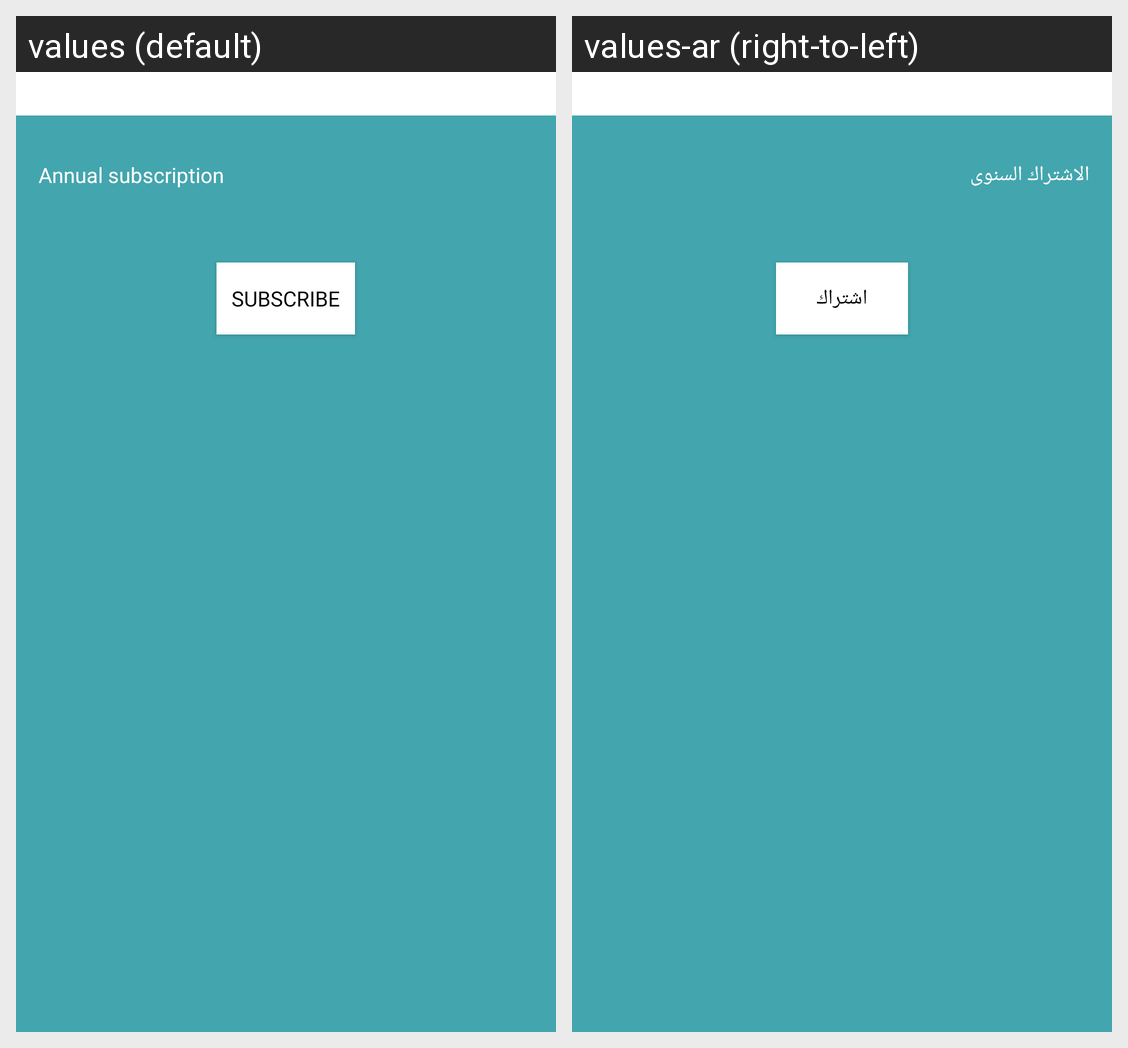

Here is an Android app screen in its default locale and in the app's own translations. Write out the translated-string differences for the strings that appear on this screen.
Android screen res/layout/subscriprion_item2.xml rendered under 2 locales, left to right: values (default), values-ar (right-to-left). Device: Nexus 5 (rendered at 1080×1920; each locale shown at half size, 540×960, under a caption strip naming it); theme AppTheme.
Strings drawn on this screen, with the default value and each locale's value (text and hints the layout hard-codes, and strings that could not be matched under every locale, appear in the picture but are not listed):

anniual_sub
  values: Annual subscription
  values-ar: الاشتراك السنوى

subscribe
  values: subscribe
  values-ar: اشتراك
